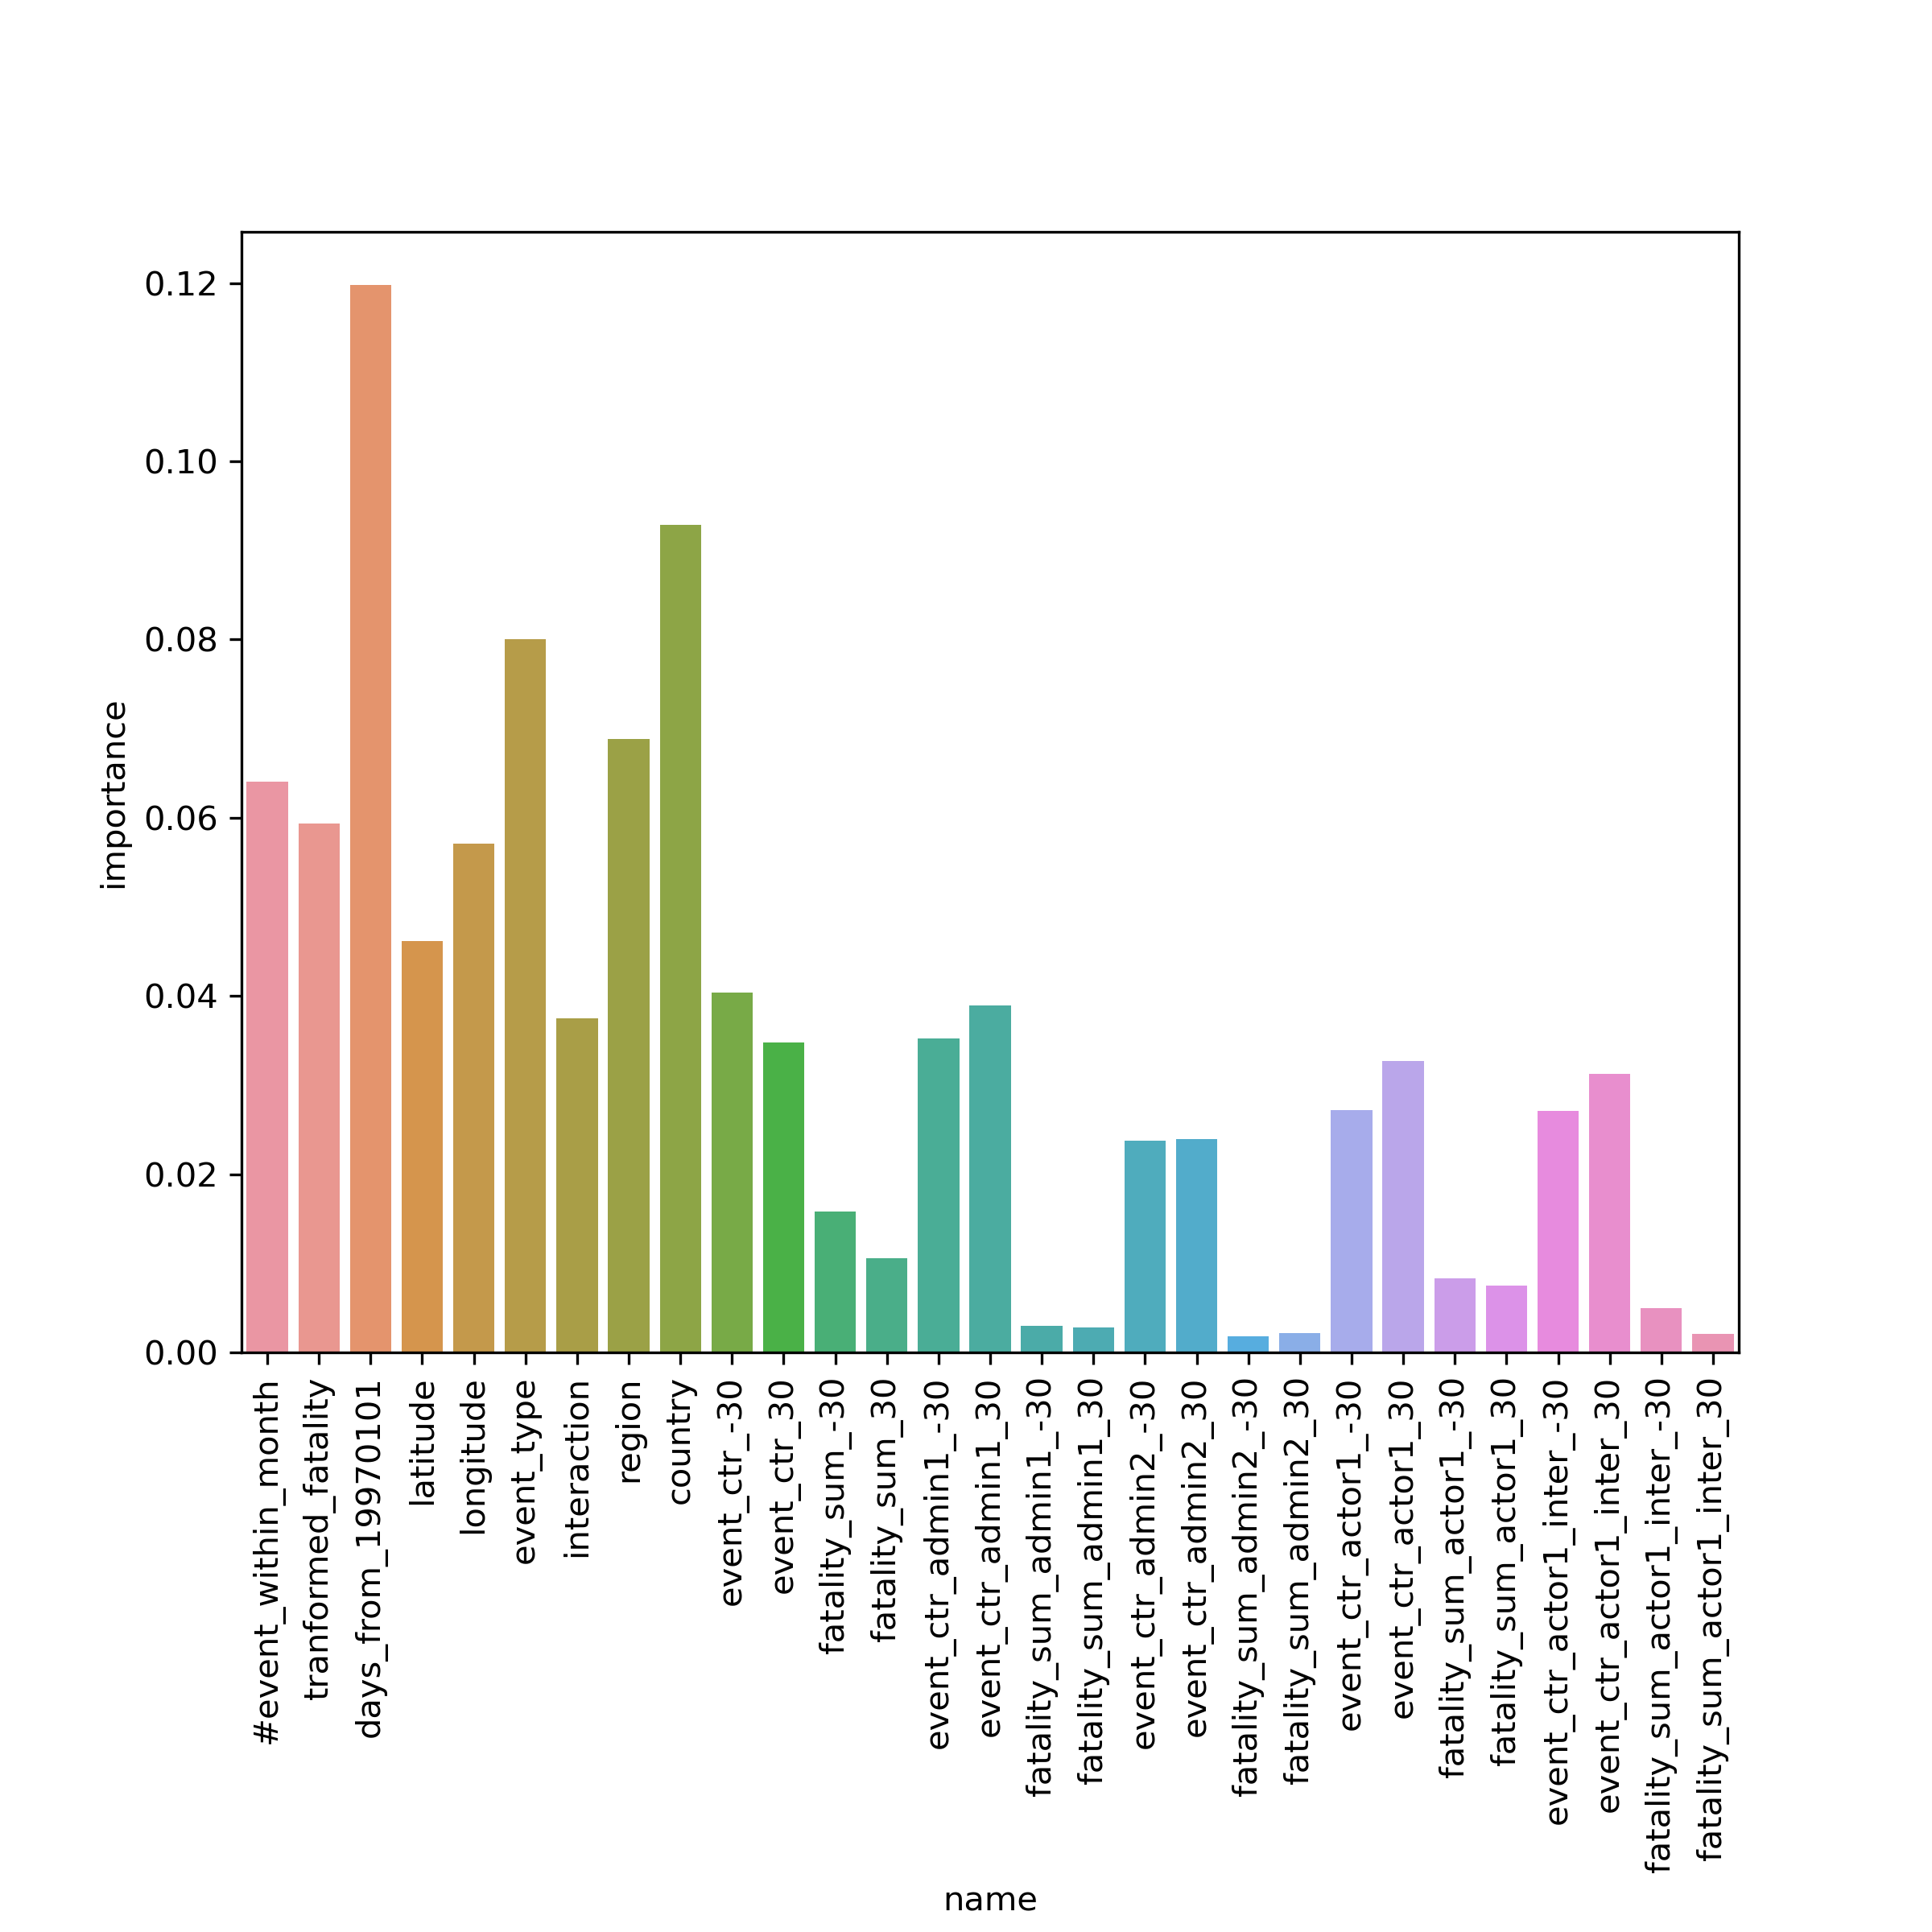

The table this chart was drawn from, first rows:
, importance, feature_names
2, 0.1198, days_from_19970101
8, 0.09288, country
5, 0.08004, event_type
7, 0.06888, region
0, 0.06404, #event_within_month
1, 0.05937, tranformed_fatality
4, 0.05713, longitude
3, 0.04614, latitude
9, 0.0404, event_ctr_-30
14, 0.03897, event_ctr_admin1_30
6, 0.03745, interaction
13, 0.03521, event_ctr_admin1_-30
10, 0.03481, event_ctr_30
22, 0.03266, event_ctr_actor1_30
26, 0.03124, event_ctr_actor1_inter_30
21, 0.02717, event_ctr_actor1_-30
25, 0.02714, event_ctr_actor1_inter_-30
18, 0.02391, event_ctr_admin2_30
17, 0.0238, event_ctr_admin2_-30
11, 0.01578, fatality_sum_-30
12, 0.01055, fatality_sum_30
23, 0.008323, fatality_sum_actor1_-30
24, 0.007543, fatality_sum_actor1_30
27, 0.00494, fatality_sum_actor1_inter_-30
15, 0.003, fatality_sum_admin1_-30
16, 0.002796, fatality_sum_admin1_30
20, 0.002171, fatality_sum_admin2_30
28, 0.002051, fatality_sum_actor1_inter_30
19, 0.001846, fatality_sum_admin2_-30
